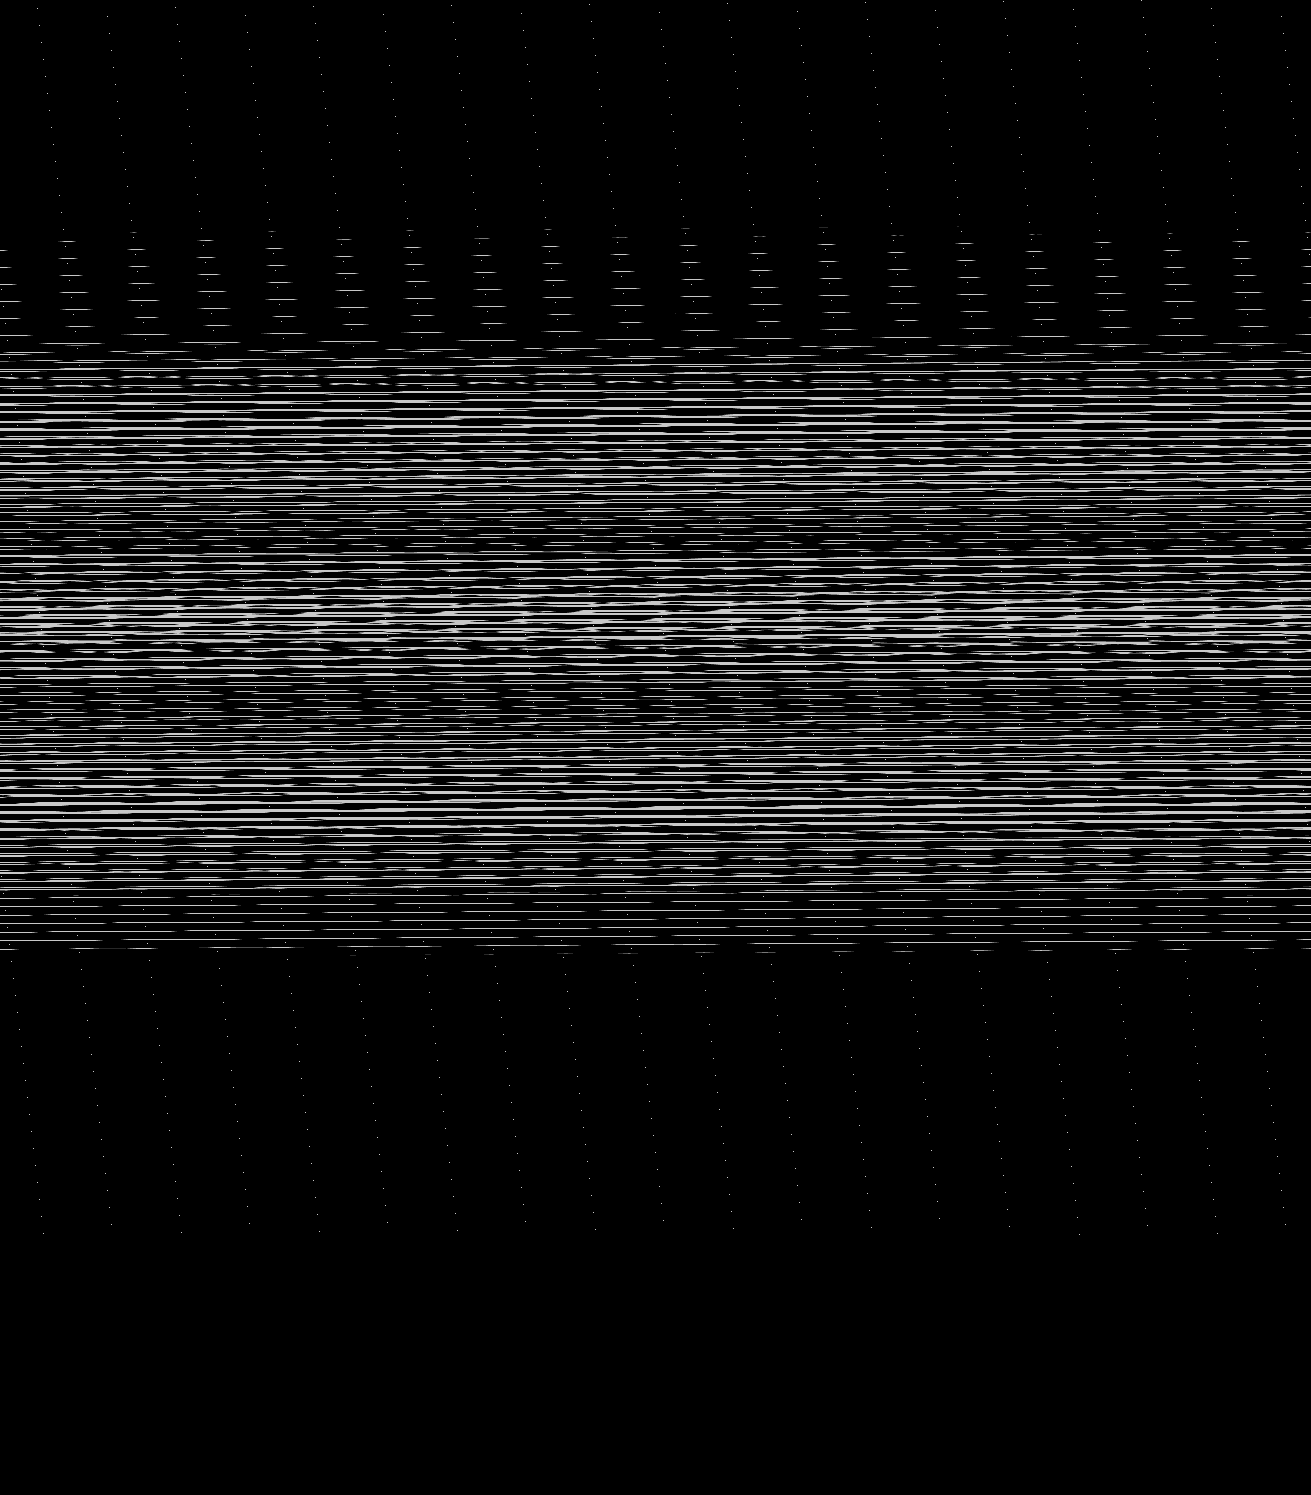

The data file committed next to this chart (first rows):
base	0x4213cd40000
origin	0xb0020
stride	656
width	1311
height	1495
nibble	0	1744236
nibble	1	10099
nibble	2	10447
nibble	3	10824
nibble	4	11096
nibble	5	173243
